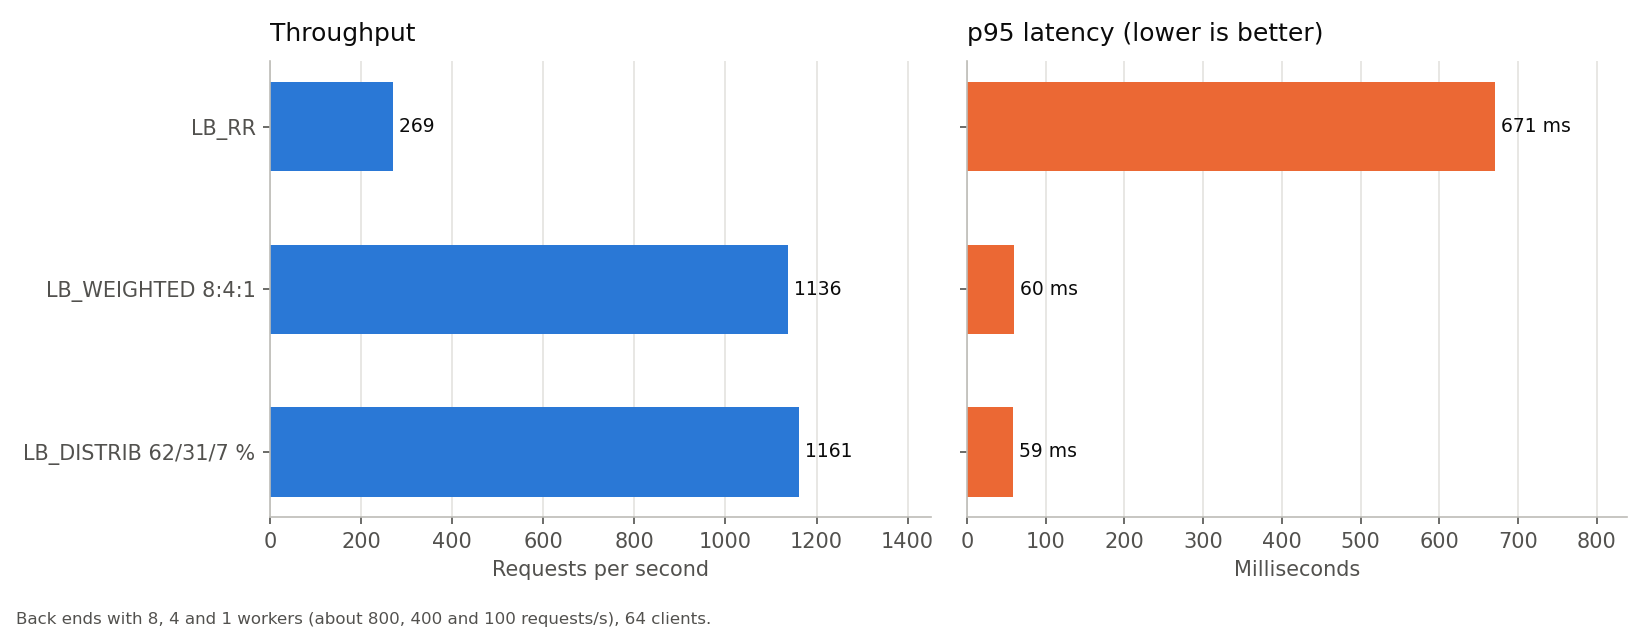

The file beside this chart, header and first rows:
setup, clients, rps, failed, complete, p50, p95, p99, mbps
LB_RR, 64, 269.3, 0, 1618, 11.0, 671.0, 673.0, 0.01859
LB_WEIGHTED 8:4:1, 64, 1136, 0, 6822, 57.0, 60.0, 63.0, 0.07843
LB_DISTRIB 62/31/7 %, 64, 1161, 0, 6966, 55.0, 59.0, 63.0, 0.0801
